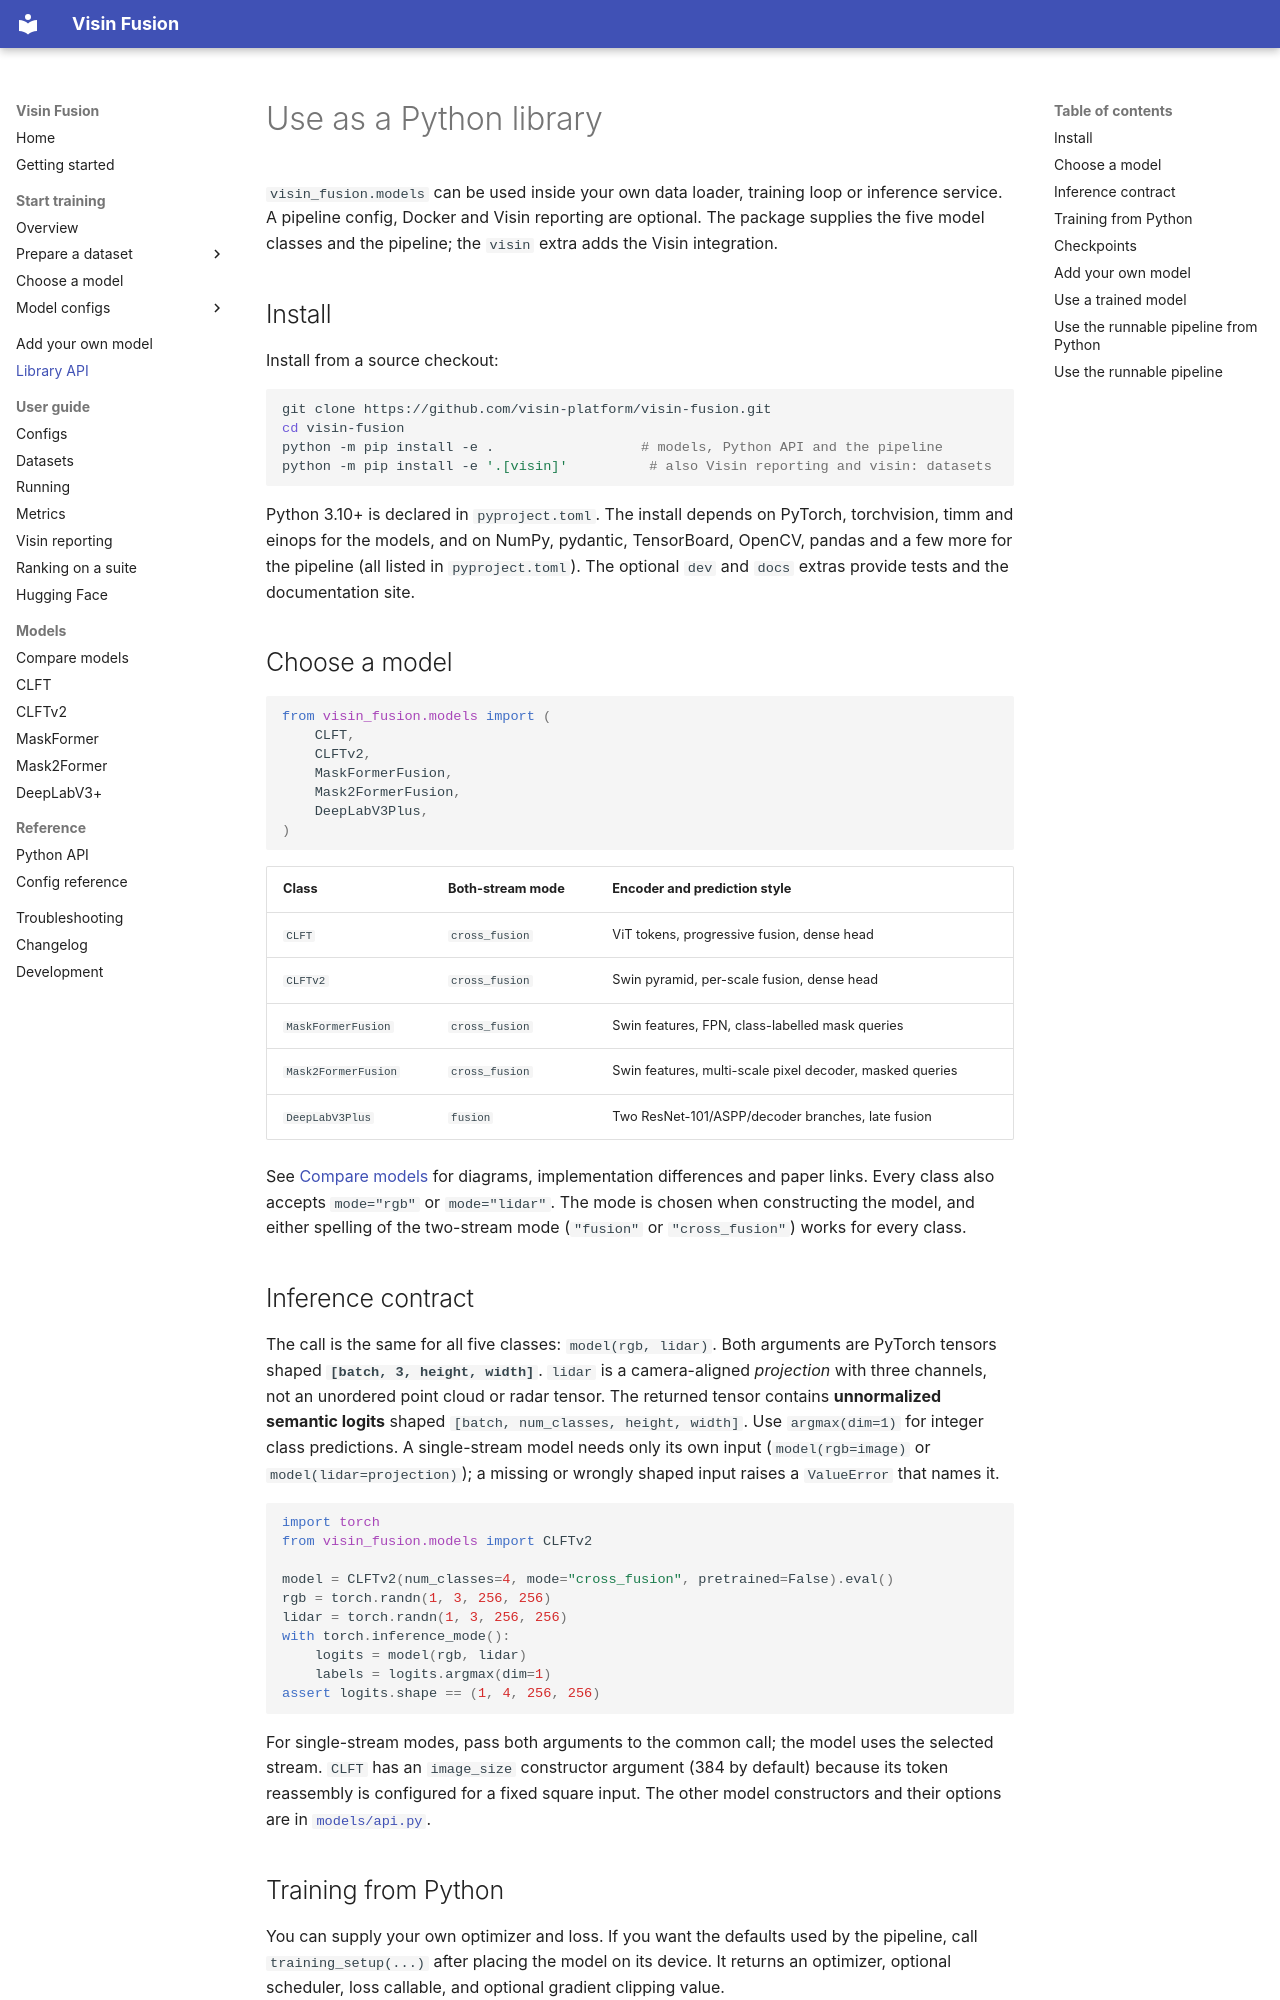

repository: visin-platform/visin-fusion · page: library/index.html · generator: mkdocs

# Use as a Python library

`visin_fusion.models` can be used inside your own data loader, training loop or inference service. A pipeline config, Docker and Visin reporting are optional. The package supplies the five model classes and the pipeline; the `visin` extra adds the Visin integration.

## Install

Install from a source checkout:

```bash
git clone https://github.com/visin-platform/visin-fusion.git
cd visin-fusion
python -m pip install -e .                  # models, Python API and the pipeline
python -m pip install -e '.[visin]'          # also Visin reporting and visin: datasets
```

Python 3.10+ is declared in `pyproject.toml`. The install depends on PyTorch, torchvision, timm and einops for the models, and on NumPy, pydantic, TensorBoard, OpenCV, pandas and a few more for the pipeline (all listed in `pyproject.toml`). The optional `dev` and `docs` extras provide tests and the documentation site.

## Choose a model

```python
from visin_fusion.models import (
    CLFT,
    CLFTv2,
    MaskFormerFusion,
    Mask2FormerFusion,
    DeepLabV3Plus,
)
```

| Class | Both-stream mode | Encoder and prediction style |
| --- | --- | --- |
| `CLFT` | `cross_fusion` | ViT tokens, progressive fusion, dense head |
| `CLFTv2` | `cross_fusion` | Swin pyramid, per-scale fusion, dense head |
| `MaskFormerFusion` | `cross_fusion` | Swin features, FPN, class-labelled mask queries |
| `Mask2FormerFusion` | `cross_fusion` | Swin features, multi-scale pixel decoder, masked queries |
| `DeepLabV3Plus` | `fusion` | Two ResNet-101/ASPP/decoder branches, late fusion |

See [Compare models](models.md) for diagrams, implementation differences and paper links. Every class also accepts `mode="rgb"` or `mode="lidar"`. The mode is chosen when constructing the model, and either spelling of the two-stream mode (`"fusion"` or `"cross_fusion"`) works for every class.

## Inference contract

The call is the same for all five classes: `model(rgb, lidar)`. Both arguments are PyTorch tensors shaped **`[batch, 3, height, width]`**. `lidar` is a camera-aligned *projection* with three channels, not an unordered point cloud or radar tensor. The returned tensor contains **unnormalized semantic logits** shaped `[batch, num_classes, height, width]`. Use `argmax(dim=1)` for integer class predictions. A single-stream model needs only its own input (`model(rgb=image)` or `model(lidar=projection)`); a missing or wrongly shaped input raises a `ValueError` that names it.

<!-- doctest -->
```python
import torch
from visin_fusion.models import CLFTv2

model = CLFTv2(num_classes=4, mode="cross_fusion", pretrained=False).eval()
rgb = torch.randn(1, 3, 256, 256)
lidar = torch.randn(1, 3, 256, 256)
with torch.inference_mode():
    logits = model(rgb, lidar)
    labels = logits.argmax(dim=1)
assert logits.shape == (1, 4, 256, 256)
```

For single-stream modes, pass both arguments to the common call; the model uses the selected stream. `CLFT` has an `image_size` constructor argument (384 by default) because its token reassembly is configured for a fixed square input. The other model constructors and their options are in [`models/api.py`](https://github.com/visin-platform/visin-fusion/blob/main/visin_fusion/models/api.py).
